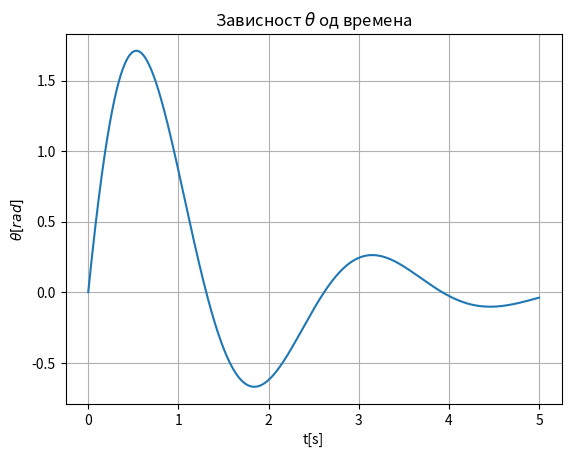
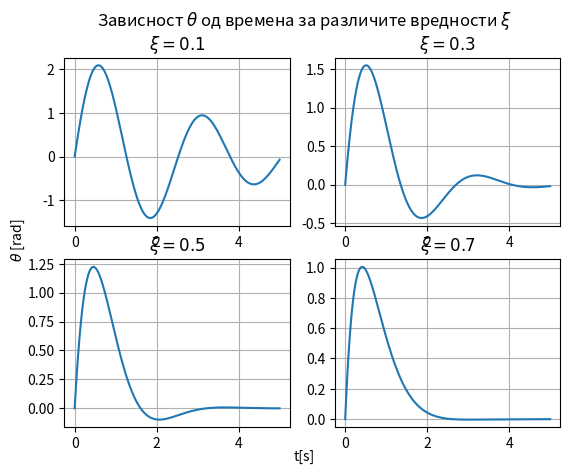

These figures' Python source, in order:
#!/bin/python

# [redacted]

import matplotlib.pyplot as plt
import numpy as np
from numpy import linspace
from scipy.integrate import odeint
from scipy.optimize import fsolve
from os import system

_=system("clear")

def find(x):
    izlaz=[]
    for i, a in enumerate(x):
        if a!=0:
            izlaz+=[i]
    return izlaz

def sign(x):
    if x>0:
        return 1
    elif x<0:
        return -1
    return 0

diff = lambda x: [b-a for (a,b) in zip(x, x[1:])]

# Funkcija koja vraća dP/dt

def koleno(teta, t, J, m, g, L, omega0, ksi):
    T = ((m*g*L)/2-omega0)*J
    c = ksi*omega0*J
    return [teta[1], -(c/J)*teta[1] - ((m*g*L)/2 - T/J) * teta[0]]


t = linspace(0, 5, 1000)

args = (0.154, 4, 9.81, 0.34, 6.28, 0.228)


sol = odeint(koleno, (0, 2*3.14159265358979), t, args=args)

plt.grid()
plt.plot(t, sol[:,0])
plt.title(r"Зависност $\theta$ од времена")
plt.xlabel(r"t[s]")
plt.ylabel(r"$\theta [rad]$")
plt.show()

fig, axs = plt.subplots(2, 2)

ksi = [
        0.1,
        0.3,
        0.5,
        0.7
        ]

for ks, ax in zip(ksi, axs.flat):
    sol = odeint(koleno, (0, 2*3.14159265358979), t, args=(0.154, 4, 9.81, 0.34, 6.28, ks))
    ax.grid()
    ax.set_title(f"$\\xi = {ks}$")
    ax.plot(t, sol[:,0])

fig.suptitle(r"Зависност $\theta$ од времена за различите вредности $\xi$")
fig.text(0.5, 0.04, 't[s]', ha='center')
fig.text(0.04, 0.5, r'$\theta$ [rad]', va='center', rotation='vertical')

plt.show()
